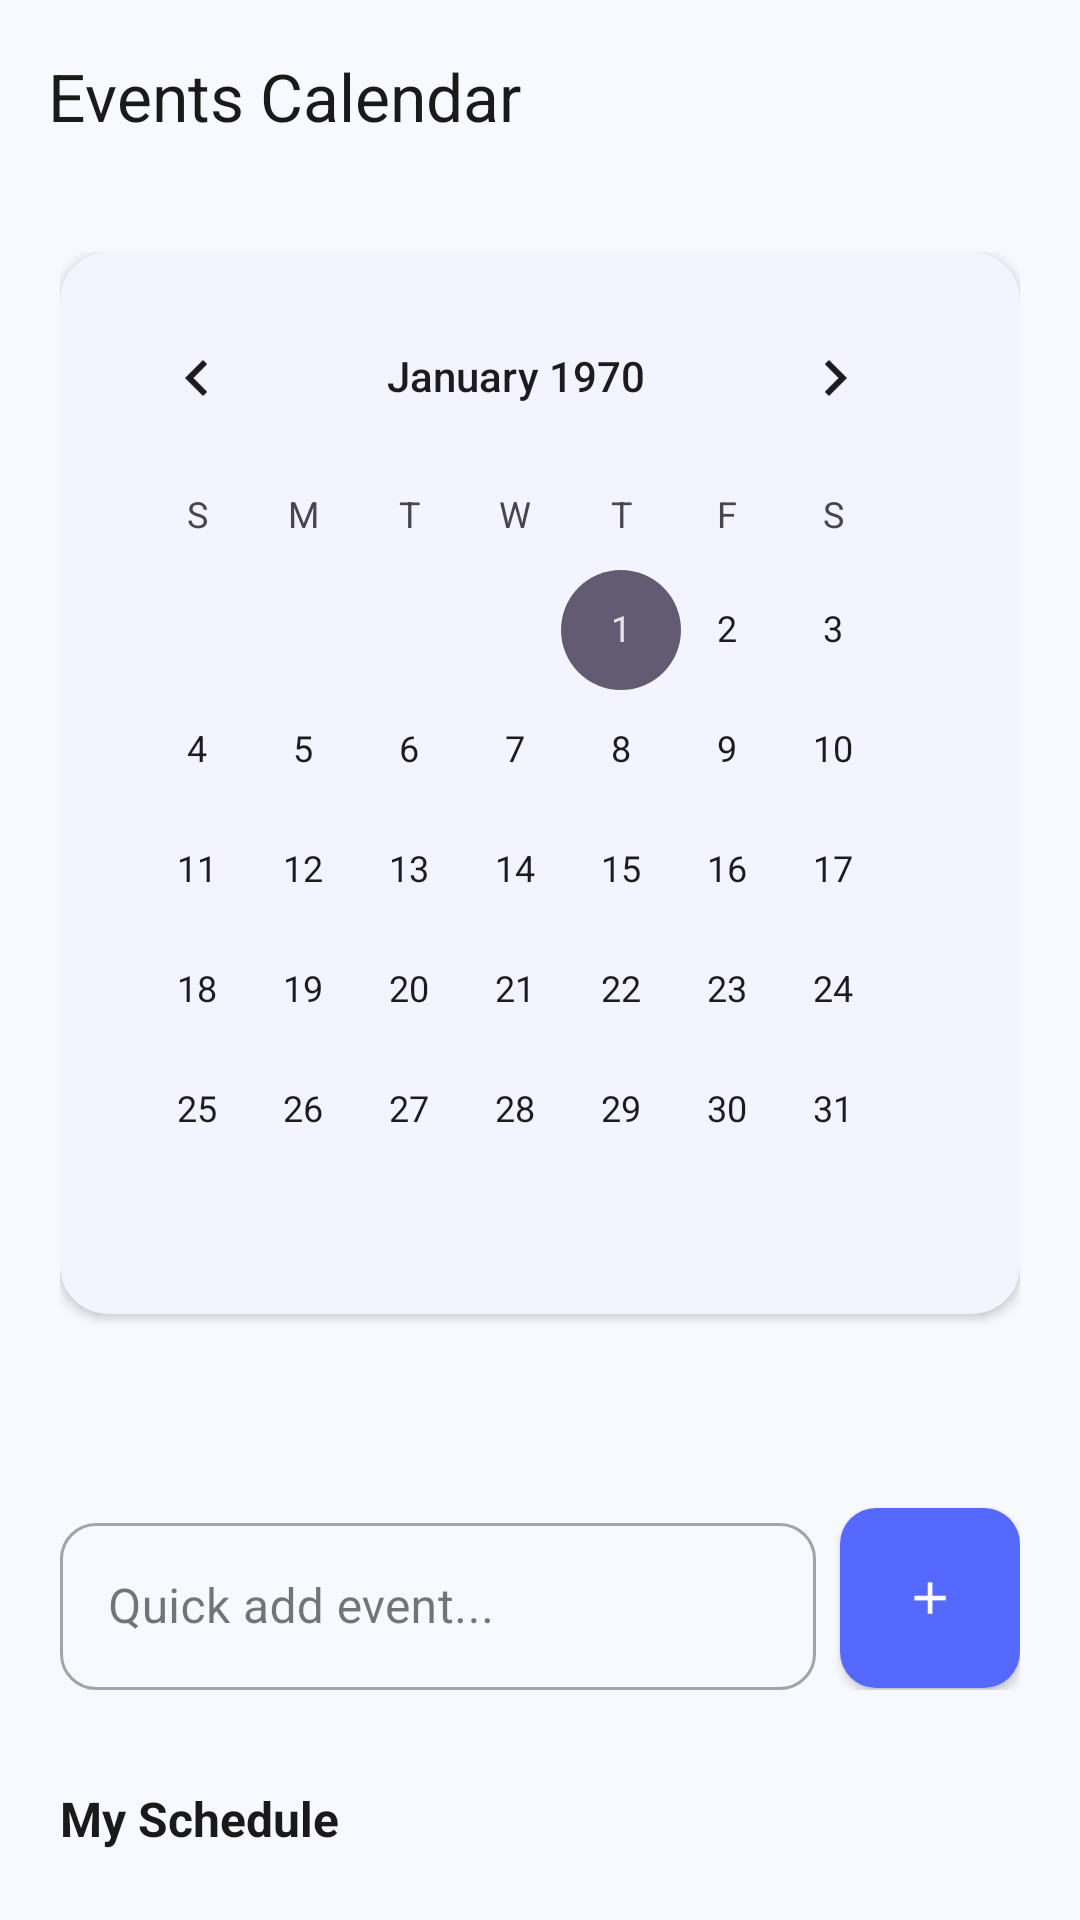

Layout XML and referenced resources for this Android screen:
<!-- AndroidManifest.xml: application theme Theme.CampusConnectProject -->
<!-- res/layout/fragment_calendar.xml -->
<?xml version="1.0" encoding="utf-8"?>
<androidx.coordinatorlayout.widget.CoordinatorLayout xmlns:android="http://schemas.android.com/apk/res/android"
    xmlns:app="http://schemas.android.com/apk/res-auto"
    xmlns:tools="http://schemas.android.com/tools"
    android:layout_width="match_parent"
    android:layout_height="match_parent"
    android:background="#F8F9FE"
    tools:context=".CalendarFragment">

    <com.google.android.material.appbar.AppBarLayout
        android:layout_width="match_parent"
        android:layout_height="wrap_content"
        android:background="@android:color/transparent"
        app:elevation="0dp">

        <androidx.appcompat.widget.Toolbar
            android:id="@+id/return_back_btn"
            android:layout_width="match_parent"
            android:layout_height="?attr/actionBarSize"
            app:title="Events Calendar"
            app:titleTextColor="#1A1A1A" />
    </com.google.android.material.appbar.AppBarLayout>

    <androidx.core.widget.NestedScrollView
        android:layout_width="match_parent"
        android:layout_height="match_parent"
        app:layout_behavior="@string/appbar_scrolling_view_behavior">

        <LinearLayout
            android:layout_width="match_parent"
            android:layout_height="wrap_content"
            android:orientation="vertical"
            android:padding="20dp">

            
            <com.google.android.material.card.MaterialCardView
                android:layout_width="match_parent"
                android:layout_height="wrap_content"
                app:cardCornerRadius="16dp"
                app:cardElevation="2dp"
                app:strokeWidth="0dp">

                <CalendarView
                    android:id="@+id/calendarView"
                    android:layout_width="match_parent"
                    android:layout_height="wrap_content"
                    android:padding="8dp" />
            </com.google.android.material.card.MaterialCardView>

            <TextView
                android:id="@+id/selectedDateText"
                android:layout_width="wrap_content"
                android:layout_height="wrap_content"
                android:layout_marginTop="24dp"
                android:textColor="#1A1A1A"
                android:textSize="18sp"
                android:textStyle="bold"
                tools:text="March 24, 2026" />

            
            <LinearLayout
                android:layout_width="match_parent"
                android:layout_height="wrap_content"
                android:layout_marginTop="16dp"
                android:gravity="center_vertical"
                android:orientation="horizontal">

                <com.google.android.material.textfield.TextInputLayout
                    style="@style/Widget.MaterialComponents.TextInputLayout.OutlinedBox"
                    android:layout_width="0dp"
                    android:layout_height="wrap_content"
                    android:layout_weight="1"
                    android:hint="Quick add event..."
                    app:boxCornerRadiusBottomEnd="12dp"
                    app:boxCornerRadiusBottomStart="12dp"
                    app:boxCornerRadiusTopEnd="12dp"
                    app:boxCornerRadiusTopStart="12dp">

                    <com.google.android.material.textfield.TextInputEditText
                        android:id="@+id/eventTitleEditText"
                        android:layout_width="match_parent"
                        android:layout_height="wrap_content"
                        android:inputType="textCapSentences" />
                </com.google.android.material.textfield.TextInputLayout>

                <com.google.android.material.button.MaterialButton
                    android:id="@+id/addEventButton"
                    style="@style/Widget.MaterialComponents.Button"
                    android:layout_width="60dp"
                    android:layout_height="60dp"
                    android:layout_marginStart="8dp"
                    android:insetLeft="0dp"
                    android:insetTop="0dp"
                    android:insetRight="0dp"
                    android:insetBottom="0dp"
                    app:backgroundTint="#5669FF"
                    app:cornerRadius="12dp"
                    app:icon="@drawable/ic_add"
                    app:iconGravity="textStart"
                    app:iconPadding="0dp" />
            </LinearLayout>

            <TextView
                android:layout_width="wrap_content"
                android:layout_height="wrap_content"
                android:layout_marginTop="32dp"
                android:text="My Schedule"
                android:textColor="#1A1A1A"
                android:textSize="16sp"
                android:textStyle="bold" />

            
            <FrameLayout
                android:layout_width="match_parent"
                android:layout_height="wrap_content"
                android:layout_marginTop="12dp">

                <androidx.recyclerview.widget.RecyclerView
                    android:id="@+id/calendarEventsRecyclerView"
                    android:layout_width="match_parent"
                    android:layout_height="wrap_content"
                    android:clipToPadding="false"
                    android:nestedScrollingEnabled="false" />

                <LinearLayout
                    android:id="@+id/emptyStateContainer"
                    android:layout_width="match_parent"
                    android:layout_height="wrap_content"
                    android:layout_marginTop="20dp"
                    android:gravity="center"
                    android:orientation="vertical"
                    android:visibility="gone"
                    tools:visibility="visible">

                    <ImageView
                        android:layout_width="80dp"
                        android:layout_height="80dp"
                        android:alpha="0.2"
                        android:src="@drawable/ic_calendar"
                        app:tint="#5669FF" />

                    <TextView
                        android:layout_width="wrap_content"
                        android:layout_height="wrap_content"
                        android:layout_marginTop="12dp"
                        android:text="No events for this day"
                        android:textColor="#9E9E9E"
                        android:textSize="15sp" />
                </LinearLayout>
            </FrameLayout>

        </LinearLayout>
    </androidx.core.widget.NestedScrollView>

</androidx.coordinatorlayout.widget.CoordinatorLayout>
<!-- resources referenced by this layout -->
<resources>
  <!-- drawable ic_add (drawable) -->
  <vector xmlns:android="http://schemas.android.com/apk/res/android"
      android:width="24dp"
      android:height="24dp"
      android:viewportWidth="24.0"
      android:viewportHeight="24.0"
      android:tint="?attr/colorOnPrimary">
    <path
        android:fillColor="@android:color/white"
        android:pathData="M19,13h-6v6h-2v-6H5v-2h6V5h2v6h6v2z"/>
  </vector>
  <!-- drawable ic_calendar (drawable) -->
  <vector xmlns:android="http://schemas.android.com/apk/res/android"
      android:width="24dp"
      android:height="24dp"
      android:viewportWidth="24.0"
      android:viewportHeight="24.0"
      android:tint="?attr/colorControlNormal">
      <path
          android:fillColor="@android:color/white"
          android:pathData="M17,12h-5v5h5v-5zM16,1v-1h-2v1H8v-1H6v1H5c-1.11,0 -1.99,0.9 -1.99,2L3,19c0,1.1 0.89,2 2,2h14c1.1,0 2,-0.9 2,-2V3c0,-1.1 -0.9,-2 -2,-2h-1zM19,19H5V8h14v11z"/>
  </vector>
  <style name="Theme.CampusConnectProject" parent="Base.Theme.CampusConnectProject" />
  <style name="Base.Theme.CampusConnectProject" parent="Theme.Material3.DayNight.NoActionBar">
          
          <item name="colorPrimary">@color/primary_blue</item>
          <item name="colorOnPrimary">@color/white</item>
  
          
          <item name="android:windowBackground">@color/background_light</item>
          <item name="colorSurface">@color/white</item>
          <item name="colorOnSurface">@color/text_primary_light</item>
          <item name="colorOnSurfaceVariant">@color/text_secondary_light</item>
  
          
          <item name="android:statusBarColor">?attr/colorPrimary</item>
      </style>
  <color name="primary_blue">#5669FF</color>
  <color name="white">#FFFFFFFF</color>
  <color name="background_light">#F8F9FE</color>
  <color name="text_primary_light">#1A1A1A</color>
  <color name="text_secondary_light">#747688</color>
</resources>
